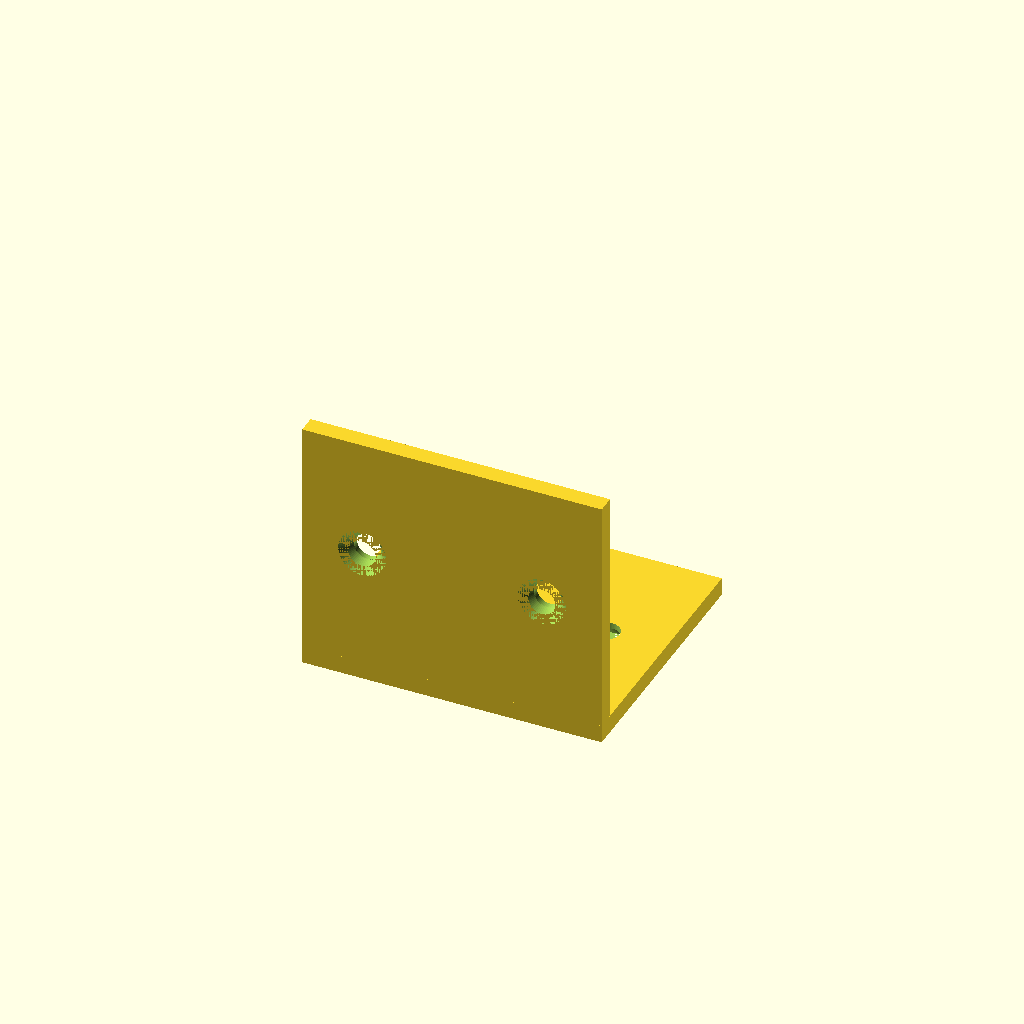
Cell 1: the model at its default parameters.
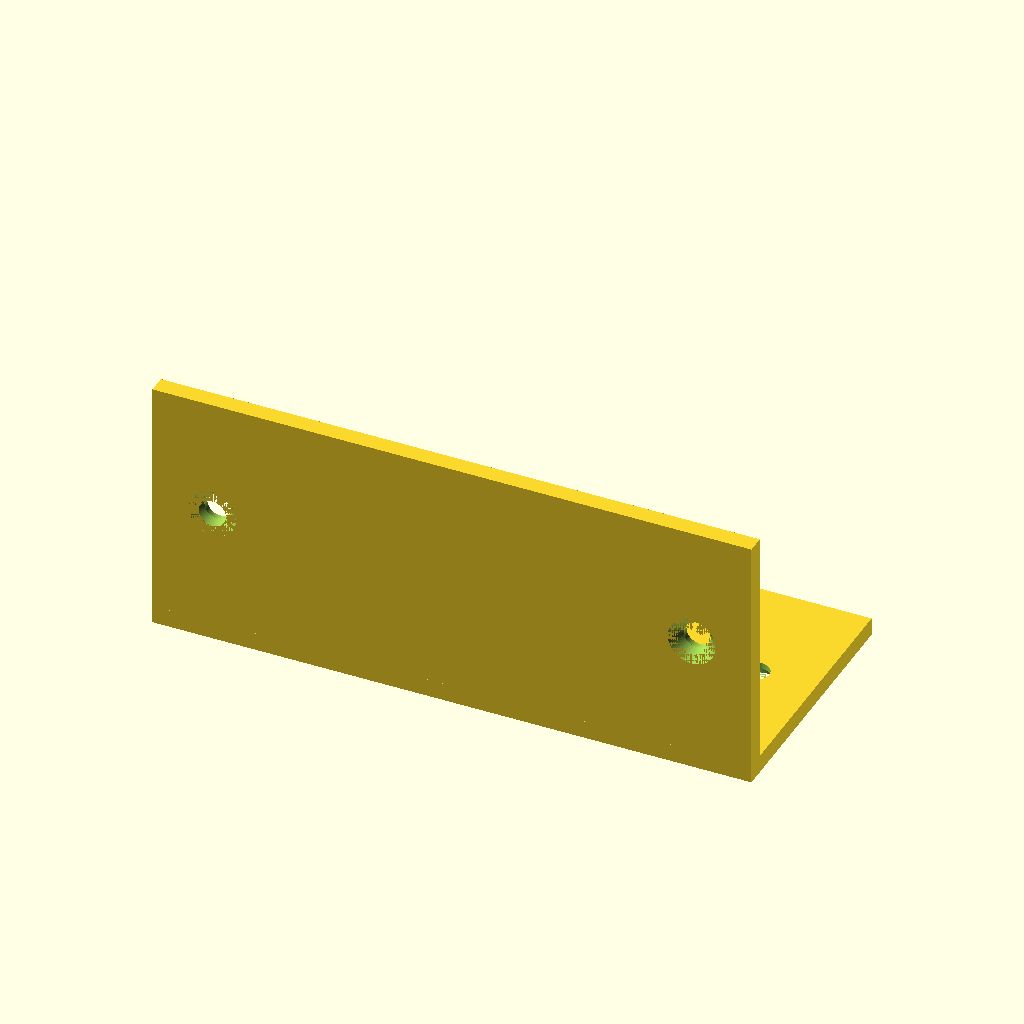
Cell 2: the same model with width = 100.
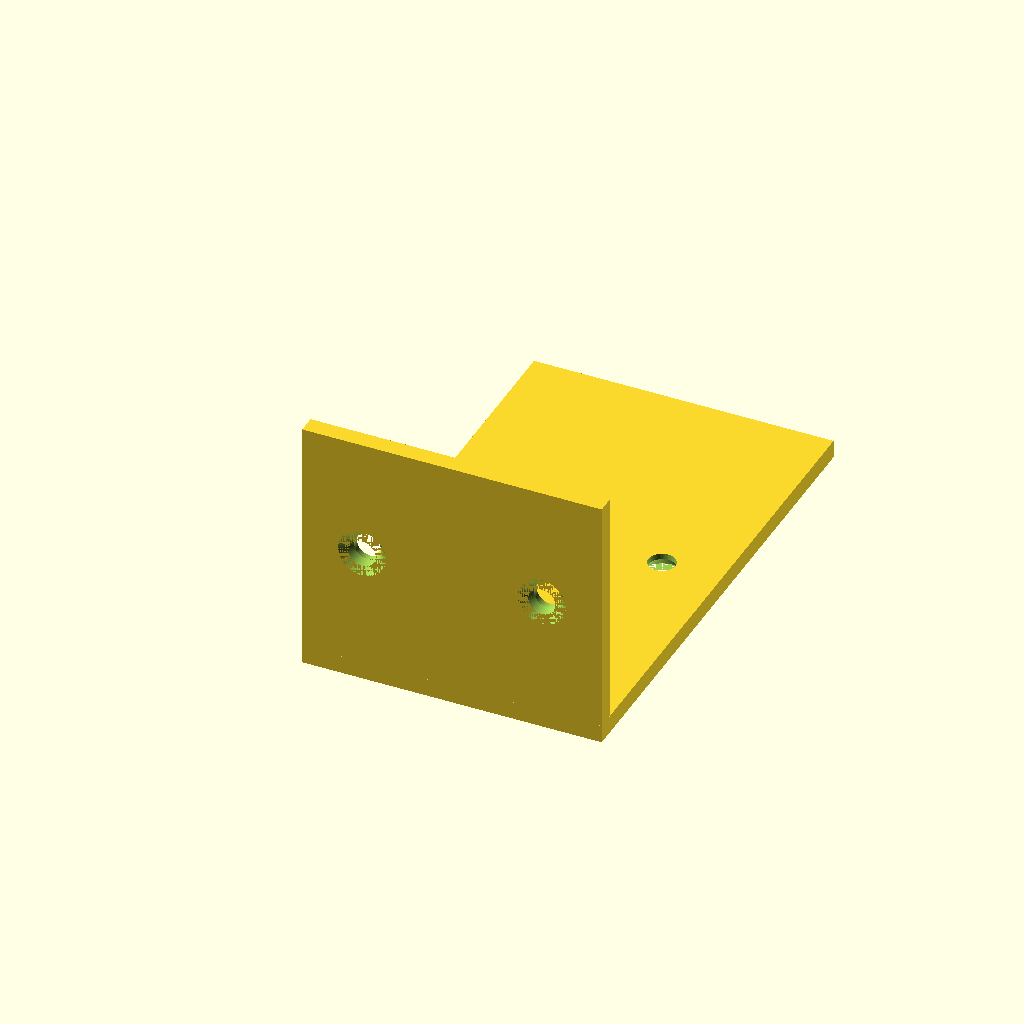
Cell 3 — horizontal_depth set to 80, the other parameters unchanged.
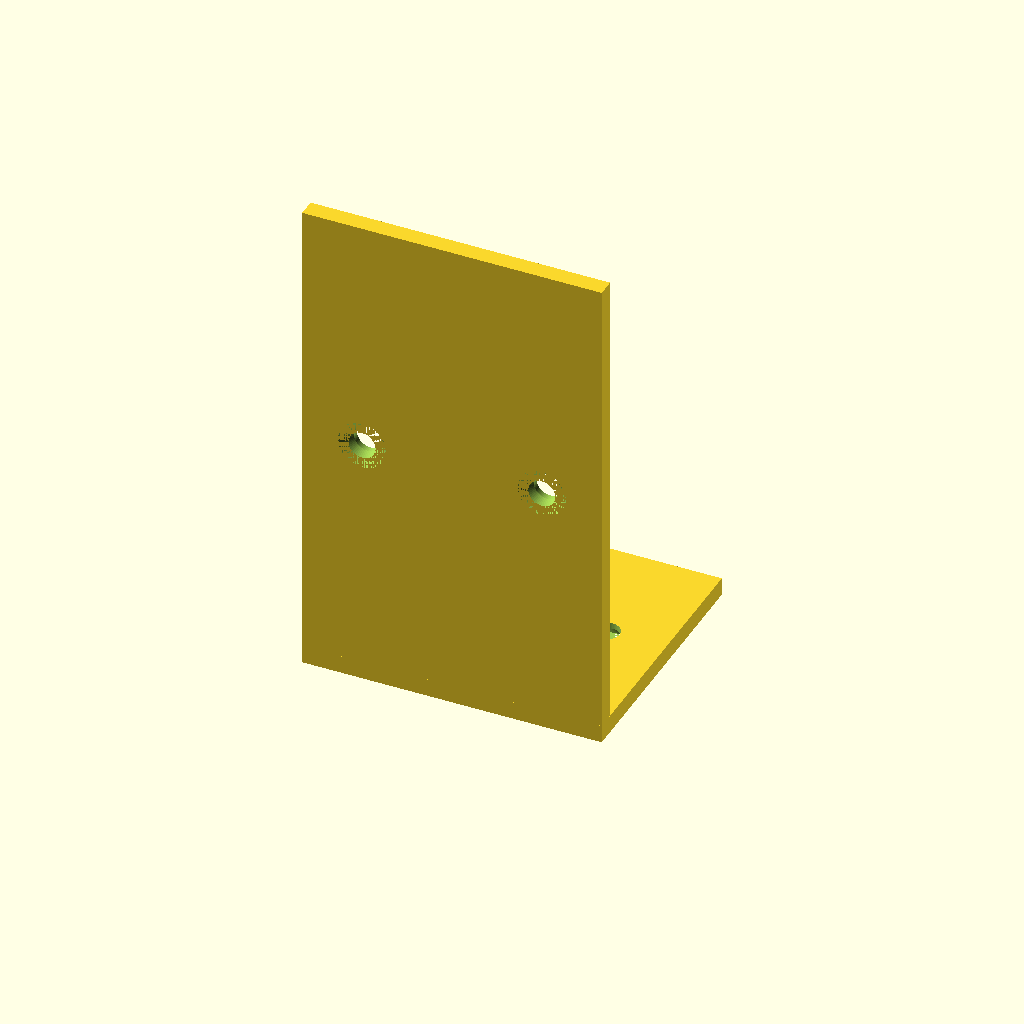
Cell 4: vertical_height = 80 (everything else at default).
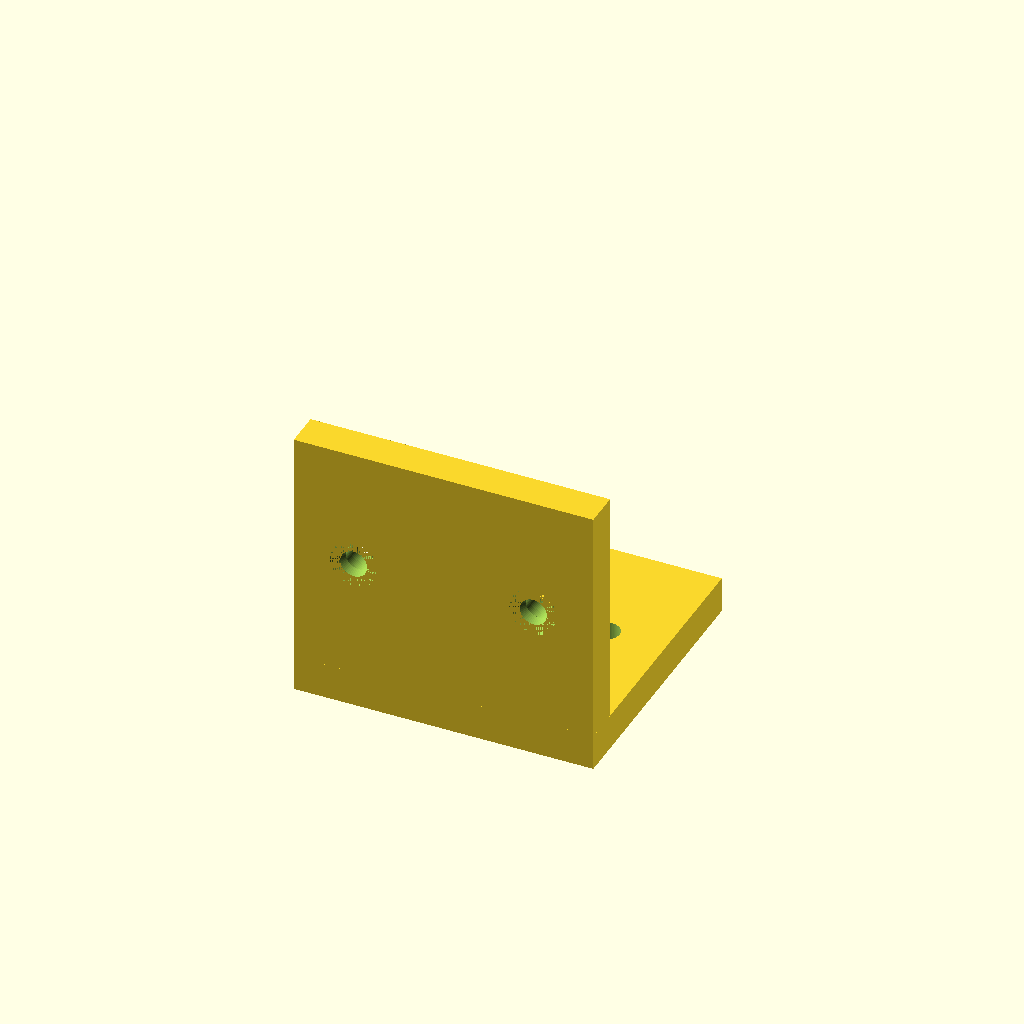
Cell 5: the same model with thickness = 6.
All cells are drawn from one camera (rotation 55°, 0°, 25°, orthographic, colour scheme Cornfield), so only the parameter changes between them.
Source of the model, results/tier-2-l-bracket/bare-high_gpt-6-sol-1eea35d033ce-2026-10-06T19-30-39-984Z/final.scad:
$fn = 64;

width = 50;
horizontal_depth = 40;
vertical_height = 40;
thickness = 3;

hole_diameter = 4.5;
countersink_diameter = 8;
countersink_depth = 2;
edge_offset = 10;
eps = 0.02;

hole_x = [-width / 2 + edge_offset, width / 2 - edge_offset];

difference() {
    union() {
        // 内側コーナーを (Y, Z) = (0, 0) に配置
        translate([-width / 2, 0, -thickness])
            cube([width, horizontal_depth, thickness]);

        translate([-width / 2, -thickness, 0])
            cube([width, thickness, vertical_height]);

        // 2 面をつなぐ外側コーナー
        translate([-width / 2, -thickness, -thickness])
            cube([width, thickness, thickness]);
    }

    for (x = hole_x) {
        // 水平面：外側（下面）に皿座面
        translate([x, horizontal_depth / 2, -thickness - eps])
            cylinder(h = thickness + 2 * eps, d = hole_diameter);

        translate([x, horizontal_depth / 2, -thickness])
            cylinder(
                h = countersink_depth,
                d1 = countersink_diameter,
                d2 = hole_diameter
            );

        // 垂直面：外側（-Y 側）に皿座面
        translate([x, -thickness - eps, vertical_height / 2])
            rotate([-90, 0, 0])
                cylinder(h = thickness + 2 * eps, d = hole_diameter);

        translate([x, -thickness, vertical_height / 2])
            rotate([-90, 0, 0])
                cylinder(
                    h = countersink_depth,
                    d1 = countersink_diameter,
                    d2 = hole_diameter
                );
    }
}
Parameter table extracted from the source (name, type, default, range or options):
width: number, default 50
horizontal_depth: number, default 40
vertical_height: number, default 40
thickness: number, default 3
hole_diameter: number, default 4.5
countersink_diameter: number, default 8
countersink_depth: number, default 2
edge_offset: number, default 10
eps: number, default 0.02
